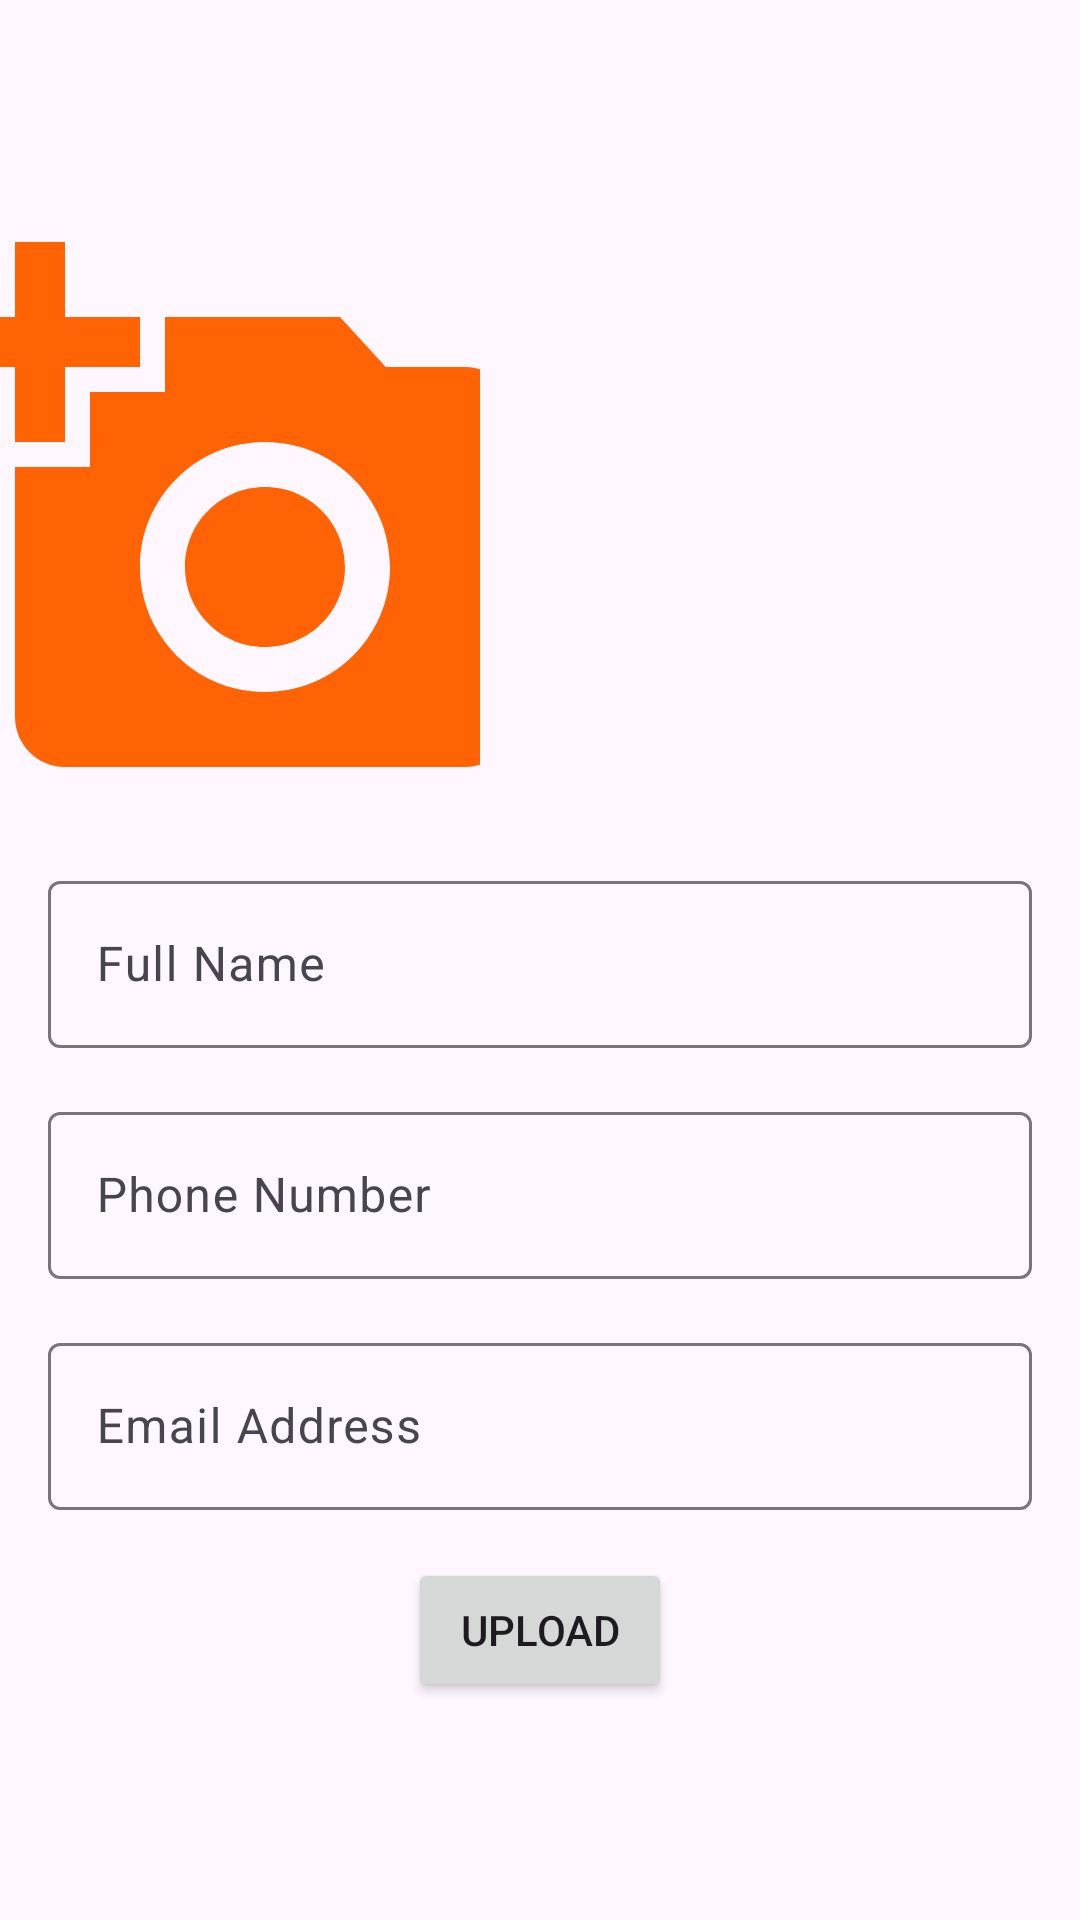

Android layout source for this screen:
<!-- AndroidManifest.xml: application theme Theme.P2PWriters -->
<!-- res/layout/activity_add_salesperson.xml -->
<RelativeLayout xmlns:android="http://schemas.android.com/apk/res/android"
    android:layout_width="match_parent"
    android:gravity="center"
    android:layout_height="match_parent">

    

    
    <ImageView
        android:id="@+id/photoPlaceholder"
        android:layout_width="200dp"
        android:layout_height="200dp"
        android:clickable="true"
        android:layout_marginEnd="200dp"
        android:layout_marginStart="0dp"
        android:contentDescription="Select Photo"
        android:scaleType="centerCrop"
        android:src="@drawable/baseline_add_a_photo_24" />

    <com.google.android.material.textfield.TextInputLayout
        android:id="@+id/fullNameInputLayout"
        android:layout_width="match_parent"
        android:layout_height="wrap_content"
        android:layout_below="@id/photoPlaceholder"
        android:layout_marginTop="16dp"
        android:layout_marginStart="16dp"
        android:layout_marginEnd="16dp">

        <com.google.android.material.textfield.TextInputEditText
            android:id="@+id/fullNameEditText"
            android:layout_width="match_parent"
            android:layout_height="wrap_content"
            android:hint="Full Name"/>
    </com.google.android.material.textfield.TextInputLayout>

    
    <com.google.android.material.textfield.TextInputLayout
        android:id="@+id/phoneNumberInputLayout"
        android:layout_width="match_parent"
        android:layout_height="wrap_content"
        android:layout_below="@id/fullNameInputLayout"
        android:layout_marginTop="16dp"
        android:layout_marginStart="16dp"
        android:layout_marginEnd="16dp">

        <com.google.android.material.textfield.TextInputEditText
            android:id="@+id/phoneNumberEditText"
            android:layout_width="match_parent"
            android:layout_height="wrap_content"
            android:inputType="phone"
            android:hint="Phone Number"/>
    </com.google.android.material.textfield.TextInputLayout>

    
    <com.google.android.material.textfield.TextInputLayout
        android:id="@+id/emailAddressInputLayout"
        android:layout_width="match_parent"
        android:layout_height="wrap_content"
        android:layout_below="@id/phoneNumberInputLayout"
        android:layout_marginTop="16dp"
        android:layout_marginStart="16dp"
        android:layout_marginEnd="16dp">

        <com.google.android.material.textfield.TextInputEditText
            android:id="@+id/emailAddressEditText"
            android:layout_width="match_parent"
            android:layout_height="wrap_content"
            android:inputType="textEmailAddress"
            android:hint="Email Address"/>
    </com.google.android.material.textfield.TextInputLayout>

    
    <Button
        android:id="@+id/uploadButton"
        android:layout_width="wrap_content"
        android:layout_height="wrap_content"
        android:layout_below="@id/emailAddressInputLayout"
        android:layout_marginTop="16dp"
        android:layout_centerHorizontal="true"
        android:text="Upload"/>

</RelativeLayout>
<!-- resources referenced by this layout -->
<resources>
  <!-- drawable baseline_add_a_photo_24 (drawable) -->
  <vector android:height="24dp" android:tint="#FF6303"
      android:viewportHeight="24" android:viewportWidth="24"
      android:width="24dp" xmlns:android="http://schemas.android.com/apk/res/android">
      <path android:fillColor="@android:color/white" android:pathData="M3,4V1h2v3h3v2H5v3H3V6H0V4H3zM6,10V7h3V4h7l1.83,2H21c1.1,0 2,0.9 2,2v12c0,1.1 -0.9,2 -2,2H5c-1.1,0 -2,-0.9 -2,-2V10H6zM13,19c2.76,0 5,-2.24 5,-5s-2.24,-5 -5,-5s-5,2.24 -5,5S10.24,19 13,19zM9.8,14c0,1.77 1.43,3.2 3.2,3.2s3.2,-1.43 3.2,-3.2s-1.43,-3.2 -3.2,-3.2S9.8,12.23 9.8,14z"/>
  </vector>
  <style name="Theme.P2PWriters" parent="Base.Theme.P2PWriters" />
  <style name="Base.Theme.P2PWriters" parent="Theme.Material3.DayNight.NoActionBar">
          
          
      </style>
</resources>
